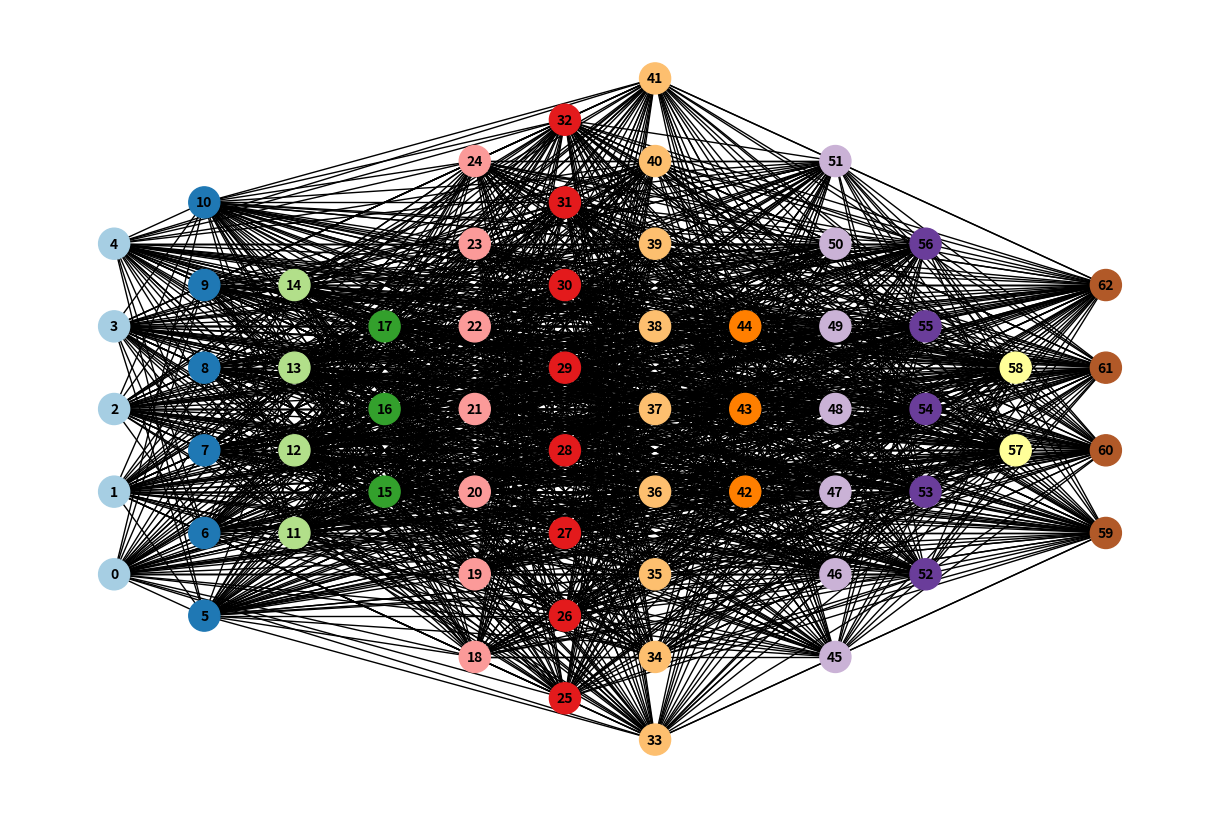

This chart was generated by the following Python code:
import random
import networkx as nx
import matplotlib.pyplot as plt

def generate_k_colorable_graph(*n_sets, p_density=0.8):

    G = nx.Graph()
    sets = []
    color = 1
    start_node_id = 0  
    total_nodes = sum(n_sets)

    for n in n_sets:
        current_set = list(range(start_node_id, start_node_id + n))  
        sets.append(current_set)
        for node in current_set:
            G.add_node(node, color=color)
        start_node_id += n  
        color += 1

    forbidden_edges = sum(n * (n - 1) // 2 for n in n_sets)
    max_possible_edges = total_nodes * (total_nodes - 1) // 2
    allowed_edges = max_possible_edges - forbidden_edges

    adjusted_p = p_density * max_possible_edges / allowed_edges

    for i in range(len(sets)):
        for j in range(i + 1, len(sets)):
            for node1 in sets[i]:
                for node2 in sets[j]:
                    if random.random() < adjusted_p:
                        G.add_edge(node1, node2)

    return G

def draw_multipartite_graph(G):

    subset_key = {}
    max_color = max([G.nodes[n]['color'] for n in G.nodes()])
    for color in range(1, max_color + 1):
        subset_key[color] = [n for n in G.nodes() if G.nodes[n]['color'] == color]
    pos = nx.multipartite_layout(G, subset_key=subset_key)
    colors = [G.nodes[n]['color'] for n in G.nodes()]
    
    plt.figure(figsize=(12, 8))
    nx.draw(G, pos, with_labels=True, node_color=colors, node_size=500, font_size=10, font_weight='bold', cmap=plt.cm.Paired)
    plt.show()

n_sets = [5, 6, 4, 3, 7, 8, 9, 3 , 7 , 5 , 2, 4]
p_density = 0.8 
G = generate_k_colorable_graph(*n_sets, p_density=p_density)
draw_multipartite_graph(G)

print("Edges in the generated graph:")
for edge in G.edges():
    print(edge)
